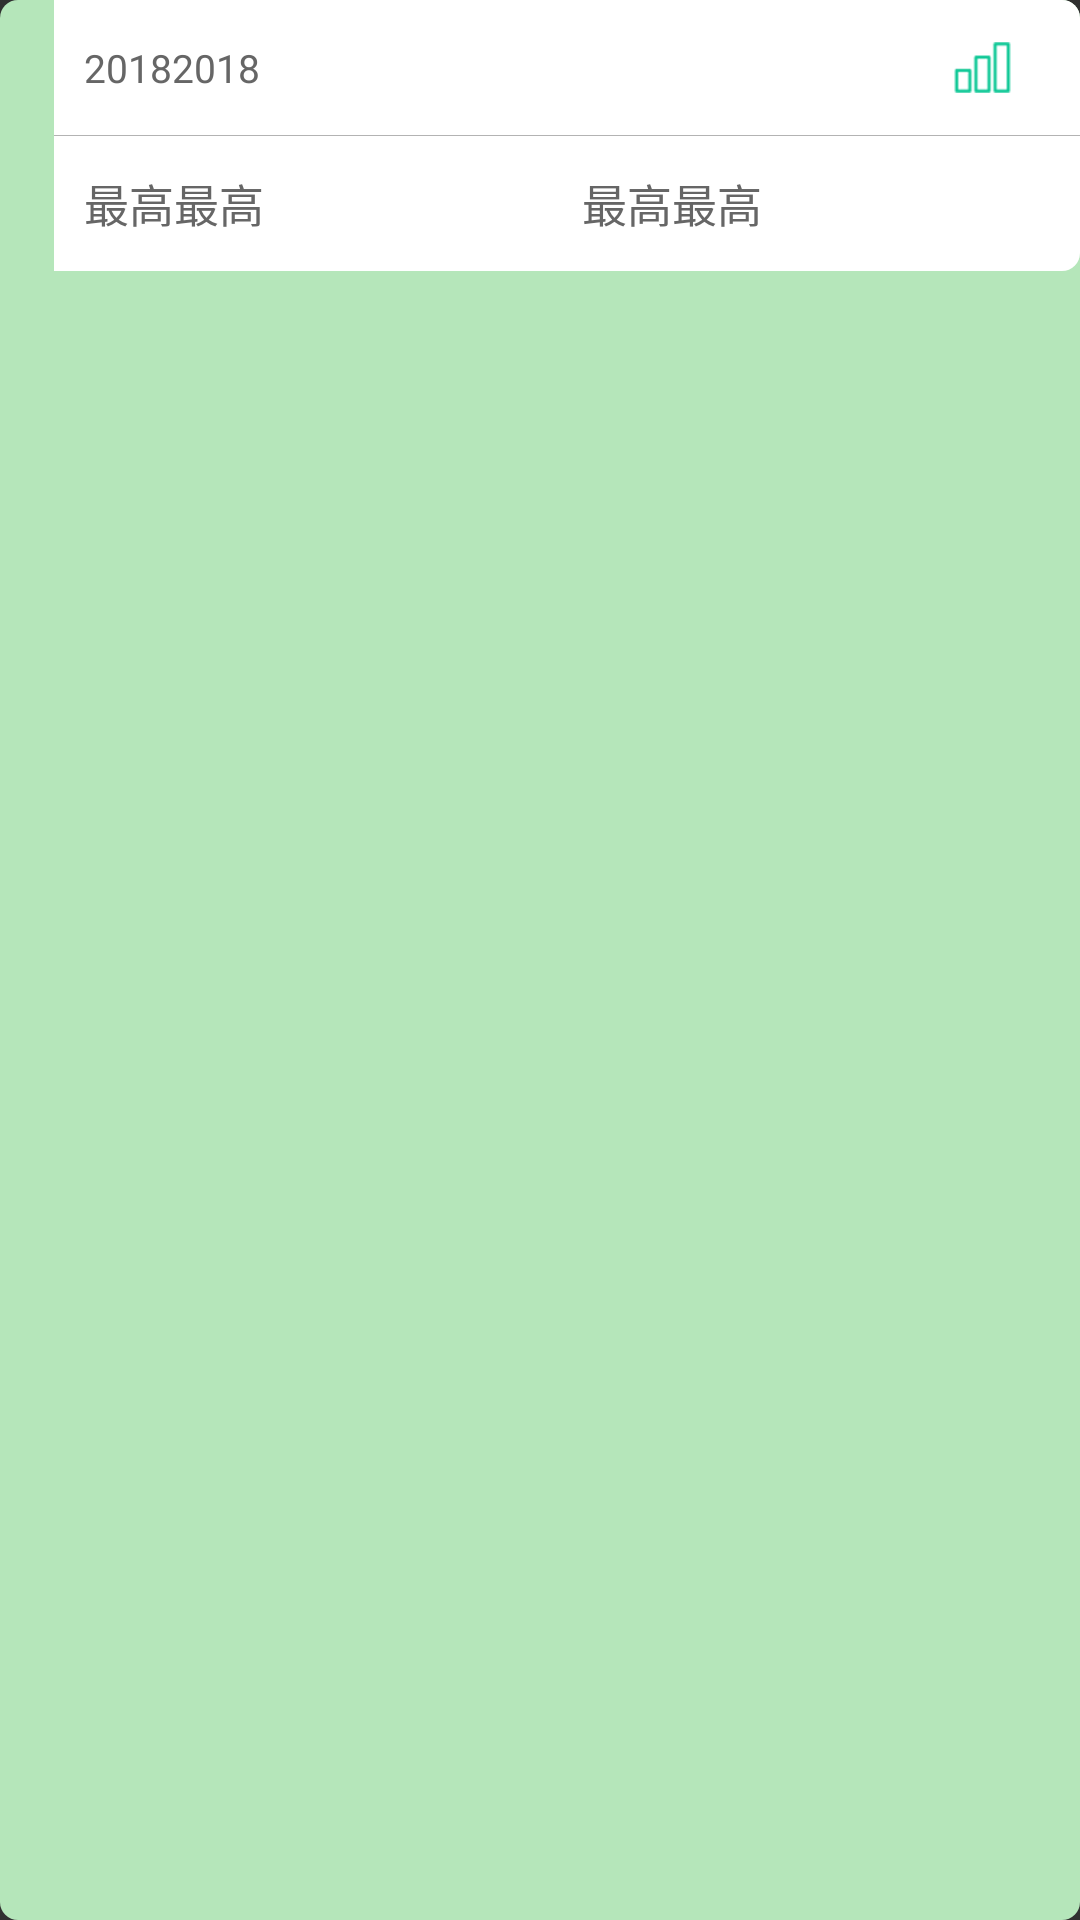

Reconstruct the res/layout file that produces this screen, plus the resources it refers to.
<!-- AndroidManifest.xml: application theme Theme.AppCompat.NoActionBar -->
<!-- res/layout/history_listview_item.xml -->
<?xml version="1.0" encoding="utf-8"?>

<LinearLayout xmlns:android="http://schemas.android.com/apk/res/android"
    android:id="@+id/history_list_item_linear"
    android:layout_width="match_parent"
    android:layout_height="wrap_content"
    android:layout_marginLeft="12dp"
    android:layout_marginRight="12dp"
    android:background="@drawable/shape_corner_nor"
    android:orientation="vertical">

    <FrameLayout
        android:layout_width="match_parent"
        android:layout_height="wrap_content"
        android:layout_marginLeft="18dp"
        android:background="@drawable/shape_corner_r">

        <LinearLayout
            android:layout_width="wrap_content"
            android:layout_height="match_parent"
            android:layout_gravity="left|center"
            android:layout_marginLeft="10dp"
            android:orientation="horizontal">

            <TextView
                android:id="@+id/history_list_item_year"
                android:layout_width="wrap_content"
                android:layout_height="match_parent"
                android:gravity="center"
                android:text="2018"
                android:textColor="#666666"
                android:textSize="13dp" />

            <TextView
                android:layout_width="wrap_content"
                android:layout_height="match_parent"
                android:gravity="center"
                android:text="2018"
                android:textColor="#666666"
                android:textSize="13dp" />
        </LinearLayout>

        <ImageView
            android:layout_width="wrap_content"
            android:layout_height="wrap_content"
            android:layout_gravity="right"
            android:layout_marginRight="10dp"
            android:src="@drawable/homepage_history_icon1" />
    </FrameLayout>

    <View
        android:layout_width="match_parent"
        android:layout_height="1px"
        android:layout_marginLeft="18dp"
        android:background="#b3b3b3" />

    <FrameLayout
        android:layout_width="match_parent"
        android:layout_height="wrap_content"
        android:layout_marginLeft="18dp"
        android:background="@drawable/shape_corner_l">

        <ImageView
            android:layout_width="wrap_content"
            android:layout_height="wrap_content"
            android:layout_gravity="right"
            android:layout_marginRight="10dp"
            android:src="@drawable/homepage_history_icon1"
            android:visibility="invisible" />

        <LinearLayout
            android:layout_width="match_parent"
            android:layout_height="match_parent"
            android:layout_gravity="center_vertical"
            android:layout_marginLeft="10dp"
            android:orientation="horizontal">

            <LinearLayout
                android:layout_width="0dp"
                android:layout_height="match_parent"
                android:layout_weight="1"
                android:gravity="center_vertical">

                <TextView
                    android:layout_width="wrap_content"
                    android:layout_height="wrap_content"
                    android:text="最高"
                    android:textColor="#666666"
                    android:textSize="15dp" />

                <TextView
                    android:layout_width="wrap_content"
                    android:layout_height="wrap_content"
                    android:text="最高"
                    android:textColor="#666666"
                    android:textSize="15dp" />
            </LinearLayout>

            <LinearLayout
                android:layout_width="0dp"
                android:layout_height="match_parent"
                android:layout_weight="1"
                android:gravity="center_vertical">

                <TextView
                    android:layout_width="wrap_content"
                    android:layout_height="wrap_content"
                    android:text="最高"
                    android:textColor="#666666"
                    android:textSize="15dp" />

                <TextView
                    android:layout_width="wrap_content"
                    android:layout_height="wrap_content"
                    android:text="最高"
                    android:textColor="#666666"
                    android:textSize="15dp" />
            </LinearLayout>

        </LinearLayout>
    </FrameLayout>
</LinearLayout>
<!-- resources referenced by this layout -->
<resources>
  <!-- drawable homepage_history_icon1: png bitmap (drawable-hdpi, 1811 bytes) -->
  <!-- drawable shape_corner_l (drawable) -->
  <?xml version="1.0" encoding="utf-8"?>
  
  <shape xmlns:android="http://schemas.android.com/apk/res/android">
      <solid android:color="#ffffff" />
      <corners android:bottomRightRadius="6dp"/>
  </shape>
  <!-- drawable shape_corner_nor (drawable) -->
  <?xml version="1.0" encoding="utf-8"?>
  
  <shape xmlns:android="http://schemas.android.com/apk/res/android">
      <solid android:color="#b5e6ba" />
      <corners android:topLeftRadius="6dp"
          android:topRightRadius="6dp"
          android:bottomRightRadius="6dp"
          android:bottomLeftRadius="6dp"/>
  </shape>
  <!-- drawable shape_corner_r (drawable) -->
  <?xml version="1.0" encoding="utf-8"?>
  
  <shape xmlns:android="http://schemas.android.com/apk/res/android">
      <solid android:color="#ffffff" />
      <corners android:topRightRadius="6dp" />
  </shape>
</resources>
